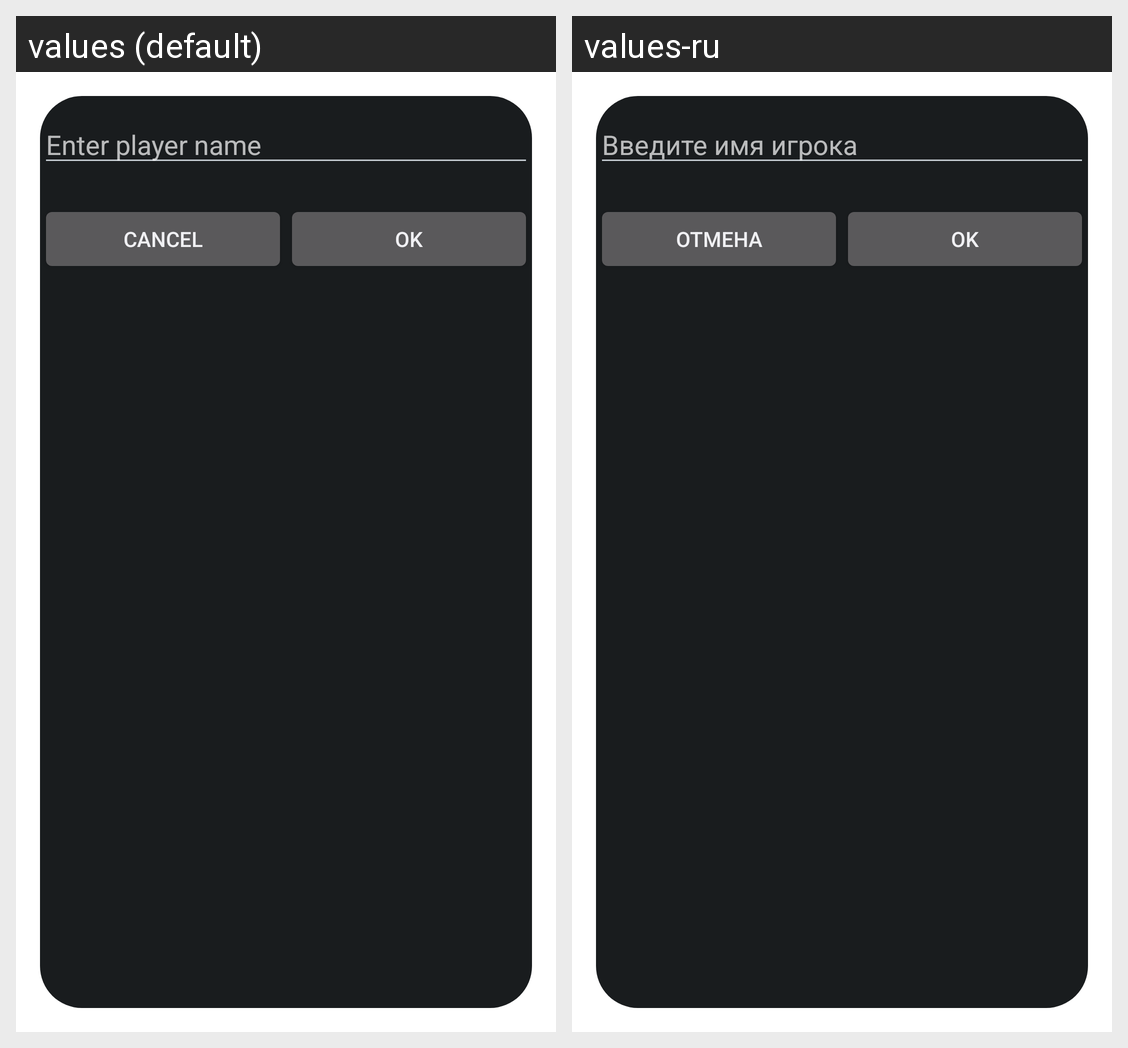

The same Android screen rendered under two of its app's locales, left to right. List the strings drawn on it with the default value and each locale's translation.
Android screen res/layout/activity_add.xml rendered under 2 locales, left to right: values (default), values-ru. Device: Nexus 5 (rendered at 1080×1920; each locale shown at half size, 540×960, under a caption strip naming it); theme android:Theme.DeviceDefault.Dialog.
Strings drawn on this screen, with the default value and each locale's value (text and hints the layout hard-codes, and strings that could not be matched under every locale, appear in the picture but are not listed):

add_et
  values: Enter player name
  values-ru: Введите имя игрока

add_btn_cancel
  values: Cancel
  values-ru: Отмена

add_btn_ok
  values: OK
  values-ru: OK
